Run: headless pygame with SDL's dummy video driver; simulated clock (each Clock.tick advances the game by its frame time, no real sleeping); random seed 0; keys injected as events and as key.get_pressed() state; no mouse input.
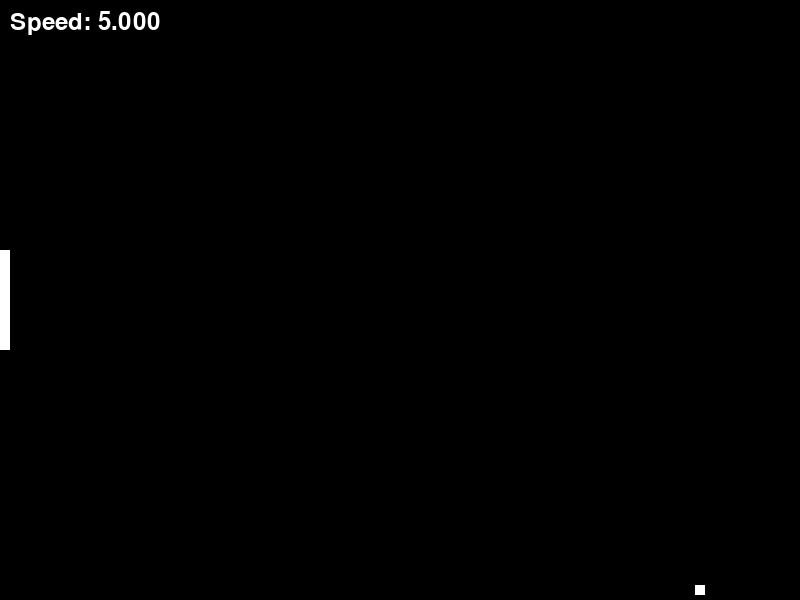
Frame 1 of 4 · flips 1–60 · no input
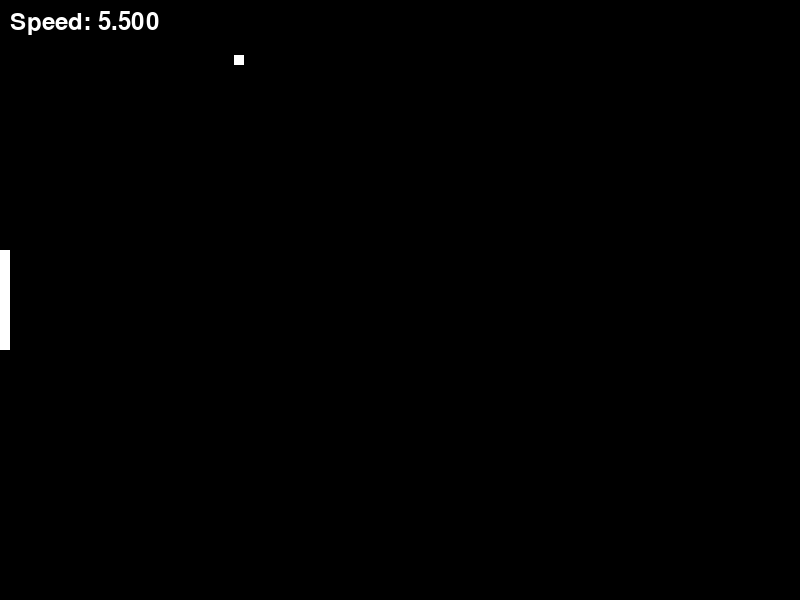
Frame 2 of 4 · flips 61–180 · tapped SPACE, RETURN · held RIGHT (→), D
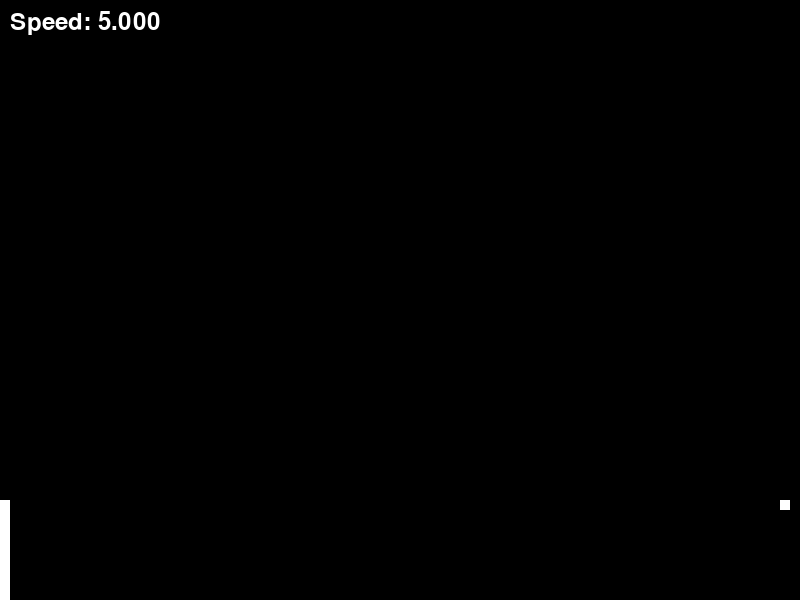
Frame 3 of 4 · flips 181–300 · held DOWN (↓), S
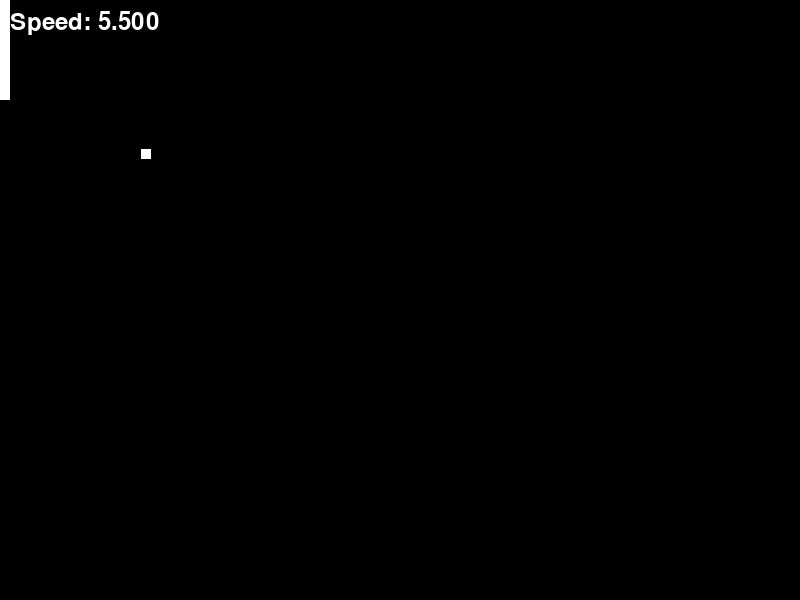
Frame 4 of 4 · flips 301–420 · held LEFT (←), A, UP (↑), W

The pygame program that drew these frames:

import pygame
import sys

pygame.init()
pygame.font.init()
font = pygame.font.Font(None, 36)

# Game window settings
WIDTH, HEIGHT = 800, 600

# Colors
WHITE = (255, 255, 255)
BLACK = (0, 0, 0)

# Paddle and ball
paddle_height = 100
paddle_width = 10
ball_size = 10

paddle_y = HEIGHT // 2 - paddle_height // 2
ball_x, ball_y = WIDTH // 2 - ball_size // 2, HEIGHT // 2 - ball_size // 2
ball_speed_x, ball_speed_y = 5, 5

screen = pygame.display.set_mode((WIDTH, HEIGHT))
clock = pygame.time.Clock()

def draw_score(score):
    font = pygame.font.Font(None, 36)
    score_text = "Speed: {:.3f}".format(score)
    text = font.render(score_text, True, WHITE)
    screen.blit(text, (10, 10))

while True:
    for event in pygame.event.get():
        if event.type == pygame.QUIT:
            pygame.quit()
            sys.exit()

    keys = pygame.key.get_pressed()
    if keys[pygame.K_UP]:
        paddle_y -= 5
    if keys[pygame.K_DOWN]:
        paddle_y += 5

    # Clamp paddle position
    paddle_y = max(0, min(HEIGHT - paddle_height, paddle_y))

    # Update ball position
    ball_x += ball_speed_x
    ball_y += ball_speed_y

    # Check for collisions
    if ball_y <= 0 or ball_y + ball_size >= HEIGHT:
        ball_speed_y = -ball_speed_y

    if ball_x <= paddle_width and (paddle_y <= ball_y <= paddle_y + paddle_height):
        ball_speed_x = -ball_speed_x

    # Bounce off the right wall and increase speed
    if ball_x + ball_size >= WIDTH:
        ball_speed_x = -ball_speed_x * 1.1
        ball_speed_y *= 1.1

    # Reset the ball position if it goes past the paddle
    if ball_x < 0:
        ball_x, ball_y = WIDTH // 2 - ball_size // 2, HEIGHT // 2 - ball_size // 2
        ball_speed_x, ball_speed_y = 5, 5

    # Draw the screen
    screen.fill(BLACK)

    # Draw the paddle
    pygame.draw.rect(screen, WHITE, (0, paddle_y, paddle_width, paddle_height))

    # Draw the ball
    pygame.draw.rect(screen, WHITE, (ball_x, ball_y, ball_size, ball_size))

    draw_score(abs(ball_speed_x))
    pygame.display.flip()
    clock.tick(60)
